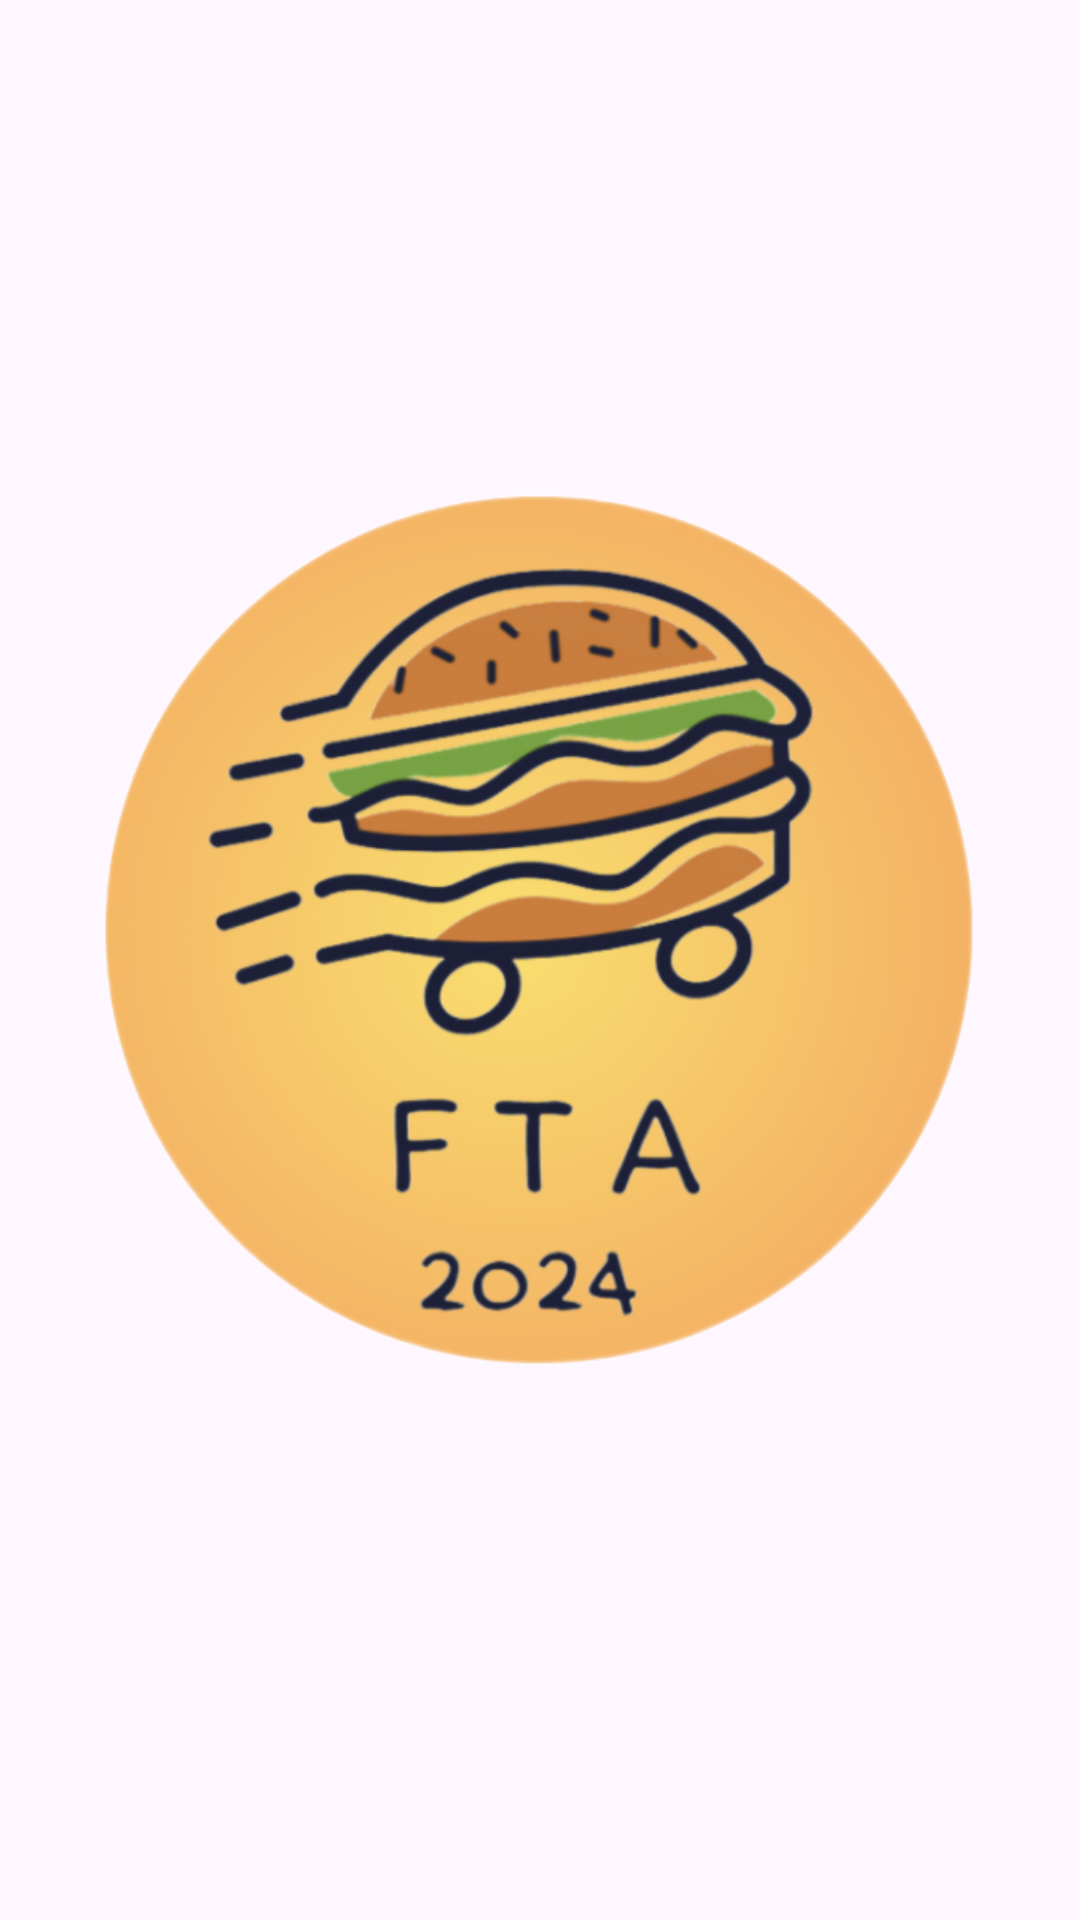

Produce the Android XML layout that renders to this screen, including the resource entries it uses.
<!-- AndroidManifest.xml: application theme Theme.FTA -->
<!-- res/layout/activity_main.xml -->
<?xml version="1.0" encoding="utf-8"?>
<androidx.constraintlayout.widget.ConstraintLayout xmlns:android="http://schemas.android.com/apk/res/android"
    xmlns:app="http://schemas.android.com/apk/res-auto"
    xmlns:tools="http://schemas.android.com/tools"
    android:layout_width="match_parent"
    android:layout_height="match_parent"
    android:id="@+id/mainlayout"
    tools:context=".MainActivity"
    android:background="@drawable/hinhnen">

    <ImageView
        android:id="@+id/logo_image"
        android:layout_width="680dp"
        android:layout_height="550dp"
        android:contentDescription="FTA"
        android:layout_marginStart="45dp"
        android:paddingBottom="20dp"
        android:src="@drawable/logo"
        app:layout_constraintBottom_toBottomOf="parent"
        app:layout_constraintEnd_toEndOf="parent"
        app:layout_constraintStart_toStartOf="parent"
        app:layout_constraintTop_toTopOf="parent" />

</androidx.constraintlayout.widget.ConstraintLayout>
<!-- resources referenced by this layout -->
<resources>
  <!-- drawable logo: png bitmap (drawable, 227250 bytes) -->
  <style name="Theme.FTA" parent="Base.Theme.FTA" />
  <style name="Base.Theme.FTA" parent="Theme.Material3.DayNight.NoActionBar">
          
          
      </style>
</resources>
